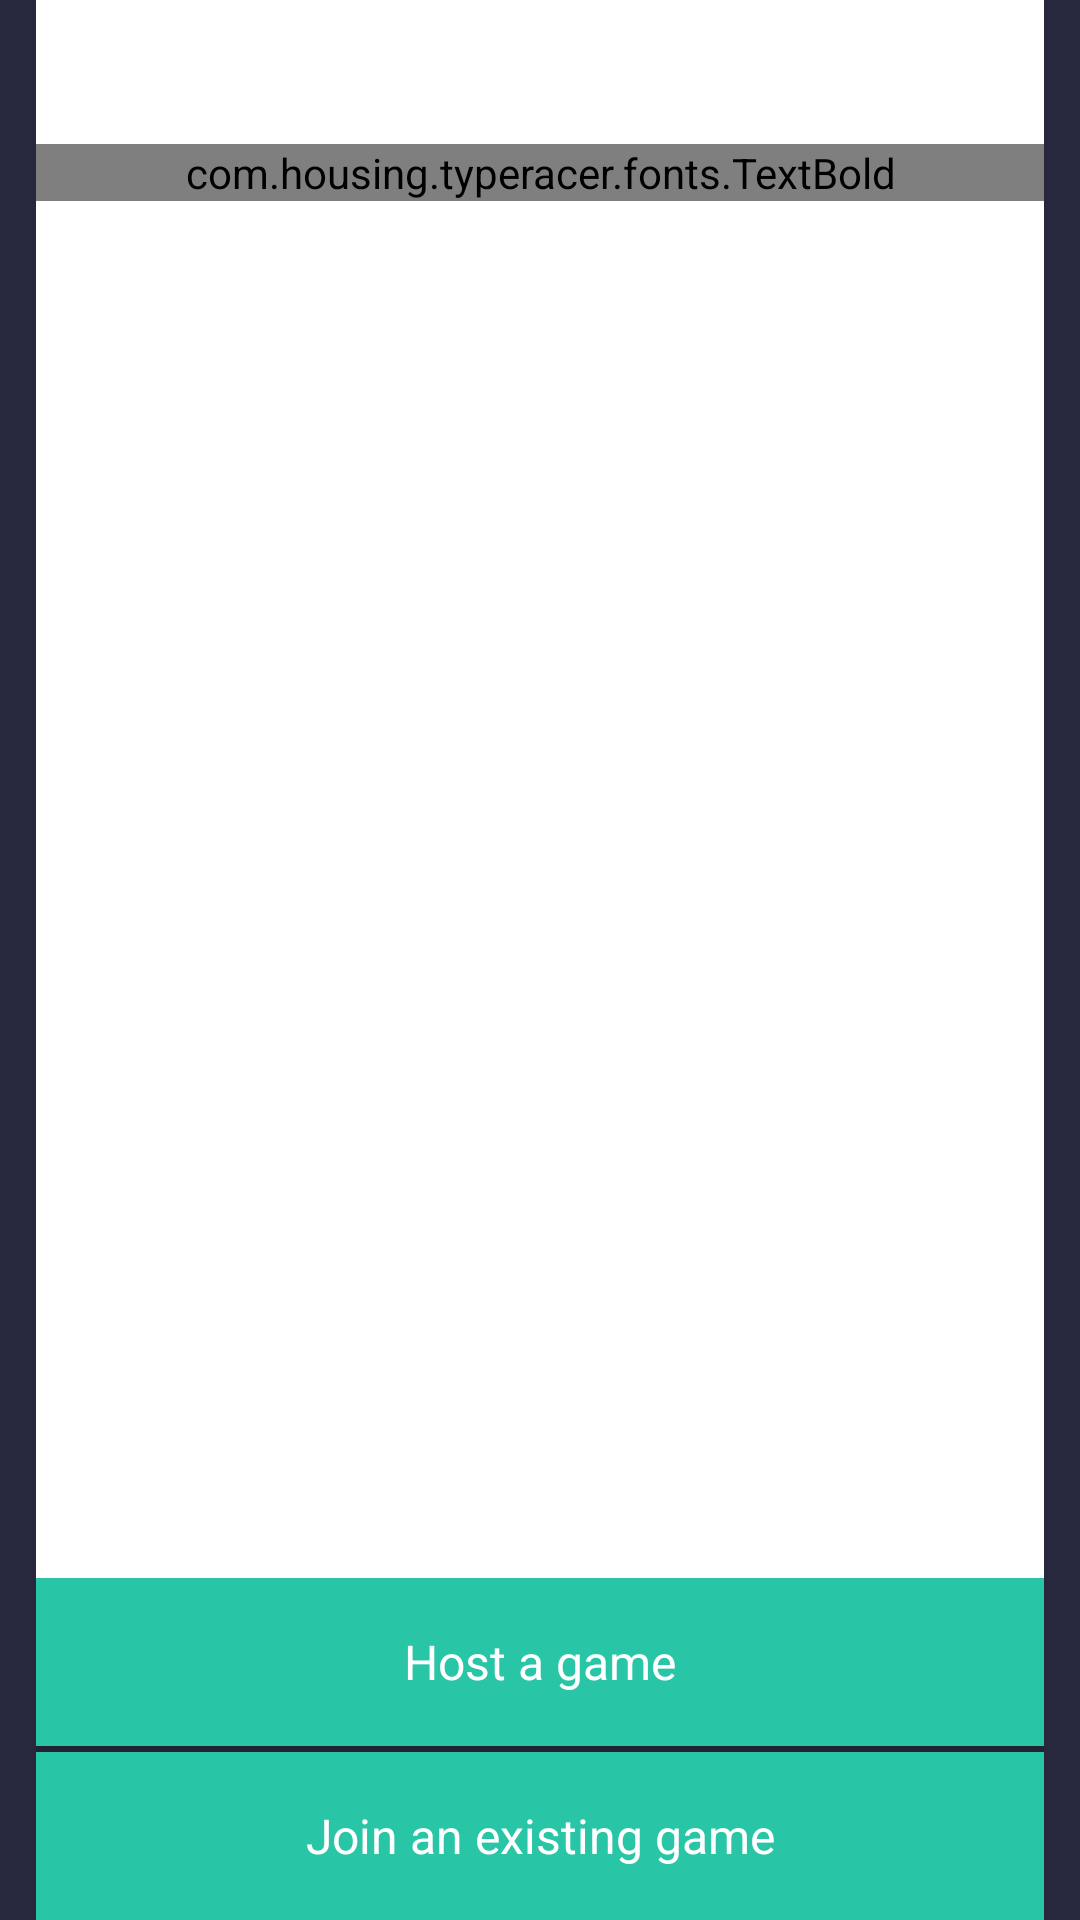

Layout XML and referenced resources for this Android screen:
<!-- AndroidManifest.xml: application theme AppTheme -->
<!-- res/layout/launch_screen.xml -->
<?xml version="1.0" encoding="utf-8"?>
<RelativeLayout xmlns:android="http://schemas.android.com/apk/res/android"
    android:layout_width="match_parent"
    android:layout_height="match_parent"
    android:background="@color/blue_toolbar">



    <RelativeLayout
        android:id="@+id/main_layout"
        android:layout_width="match_parent"
        android:layout_height="match_parent"
        android:layout_marginLeft="@dimen/padding_normal"
        android:layout_marginRight="@dimen/padding_normal">

        <RelativeLayout
            android:id="@+id/buttons"
            android:layout_width="match_parent"
            android:layout_height="wrap_content"
            android:layout_alignParentBottom="true">

            <Button
                android:id="@+id/host_game_button"
                style="@style/greenButtonStyle"
                android:text="Host a game" />

            <Button
                android:id="@+id/discover_game_button"
                style="@style/greenButtonStyle"
                android:layout_below="@id/host_game_button"
                android:layout_marginTop="@dimen/padding_tiny"
                android:text="Join an existing game" />

        </RelativeLayout>

        <RelativeLayout
            android:layout_width="match_parent"
            android:layout_height="match_parent"
            android:layout_above="@id/buttons"
            android:background="@color/white">

            <com.housing.typeracer.fonts.TextBold
                android:id="@+id/welcomename"
                android:layout_width="match_parent"
                android:layout_height="wrap_content"
                android:layout_marginTop="@dimen/padding_huge"
                android:gravity="center_horizontal"
                android:text="Welcome hhhhh"
                android:textColor="@color/blue_toolbar"
                android:textSize="36sp" />

            <ImageView
                android:id="@+id/avatarid"
                android:layout_width="wrap_content"
                android:layout_height="wrap_content"
                android:layout_below="@id/welcomename"
                android:layout_centerHorizontal="true"
                android:layout_marginTop="@dimen/padding_huge"
                android:src="@drawable/robo_1" />


        </RelativeLayout>

    </RelativeLayout>

    <RelativeLayout
        android:id="@+id/no_wifi_layout"
        android:layout_width="match_parent"
        android:layout_height="match_parent"
        android:layout_marginLeft="@dimen/padding_medium"
        android:layout_marginRight="@dimen/padding_medium"
        android:background="@color/white"
        android:visibility="gone">

        <com.housing.typeracer.fonts.TextRegular
            android:id="@+id/hdr"
            android:layout_width="match_parent"
            android:layout_height="wrap_content"
            android:layout_marginLeft="@dimen/padding_huge"
            android:layout_marginRight="@dimen/padding_huge"
            android:layout_marginTop="@dimen/padding_v_large"
            android:gravity="center"
            android:text="Let's rest your thumb"
            android:textColor="@color/blue_toolbar"
            android:textSize="18sp" />

        <Button
            android:id="@+id/wifi_connect"
            style="@style/greenButtonStyle"
            android:layout_alignParentBottom="true"
            android:text="CONNECT TO WIFI" />

        <RelativeLayout
            android:layout_width="match_parent"
            android:layout_height="match_parent"
            android:layout_above="@id/wifi_connect"
            android:layout_below="@id/hdr">

            <RelativeLayout
                android:layout_width="wrap_content"
                android:layout_height="wrap_content"
                android:layout_centerInParent="true">

                <pl.droidsonroids.gif.GifImageView
                    android:id="@+id/img"
                    android:layout_width="wrap_content"
                    android:layout_height="wrap_content"
                    android:layout_centerHorizontal="true"
                    android:src="@drawable/guy_nointernet" />

                <com.housing.typeracer.fonts.TextLight
                    android:layout_width="match_parent"
                    android:layout_height="wrap_content"
                    android:layout_below="@id/img"
                    android:layout_marginTop="@dimen/padding_v_large"
                    android:gravity="center"
                    android:text="Yeah! You guessed it right.\n No internet connection"
                    android:textColor="@color/color_676777"
                    android:textSize="16sp" />
            </RelativeLayout>


        </RelativeLayout>


    </RelativeLayout>
</RelativeLayout>
<!-- resources referenced by this layout -->
<resources>
  <color name="blue_toolbar">#27273d</color>
  <color name="color_676777">#676777</color>
  <color name="white">#ffffff</color>
  <dimen name="padding_huge">48dp</dimen>
  <dimen name="padding_medium">16dp</dimen>
  <dimen name="padding_normal">12dp</dimen>
  <dimen name="padding_tiny">2dp</dimen>
  <dimen name="padding_v_large">32dp</dimen>
  <!-- drawable guy_nointernet: gif bitmap (drawable-hdpi, 369564 bytes) -->
  <style name="greenButtonStyle" parent="ButtonStyle">
          <item name="android:background">@drawable/selector_green_button</item>
          <item name="android:textColor">@color/white</item>
          <item name="android:layout_width">match_parent</item>
          <item name="android:layout_height">@dimen/footer_ht</item>
      </style>
  <style name="AppTheme" parent="Theme.AppCompat.Light.NoActionBar">
          <item name="android:windowNoTitle">true</item>
          <item name="android:windowActionBar">false</item>
          <item name="android:windowBackground">@drawable/splash_screen</item>
          <item name="android:colorPrimary">@color/primary</item>
          <item name="android:colorPrimaryDark">@color/primary_dark</item>
          <item name="android:colorAccent">@color/accent</item>
      </style>
  <style name="ButtonStyle" parent="@android:style/Widget.Button">
          <item name="android:textSize">16sp</item>
      </style>
  <!-- drawable selector_green_button (drawable) -->
  <?xml version="1.0" encoding="utf-8"?>
  <selector xmlns:android="http://schemas.android.com/apk/res/android">
  
      <item android:drawable="@color/tealish_touch" android:state_selected="true"></item>
      <item android:drawable="@color/tealish_touch" android:state_pressed="true"></item>
      <item android:drawable="@color/tealish"></item>
  
  </selector>
  <dimen name="footer_ht">56dp</dimen>
  <!-- drawable splash_screen (drawable) -->
  <?xml version="1.0" encoding="utf-8"?>
  <layer-list xmlns:android="http://schemas.android.com/apk/res/android">
  
      <item>
          <shape android:shape="rectangle">
  
              <solid android:color="@color/tealish" />
          </shape>
      </item>
      <item>
          <bitmap
              android:gravity="center"
              android:src="@drawable/type_dude_splash"></bitmap>
      </item>
  
  </layer-list>
  <item name="primary" type="color">#27273D</item>
  <item name="primary_dark" type="color">#66000000</item>
  <item name="accent" type="color">#44BABA</item>
  <color name="tealish_touch">#48d9bd</color>
  <color name="tealish">#29c5a7</color>
  <!-- drawable type_dude_splash: png bitmap (drawable-hdpi, 20456 bytes) -->
</resources>
